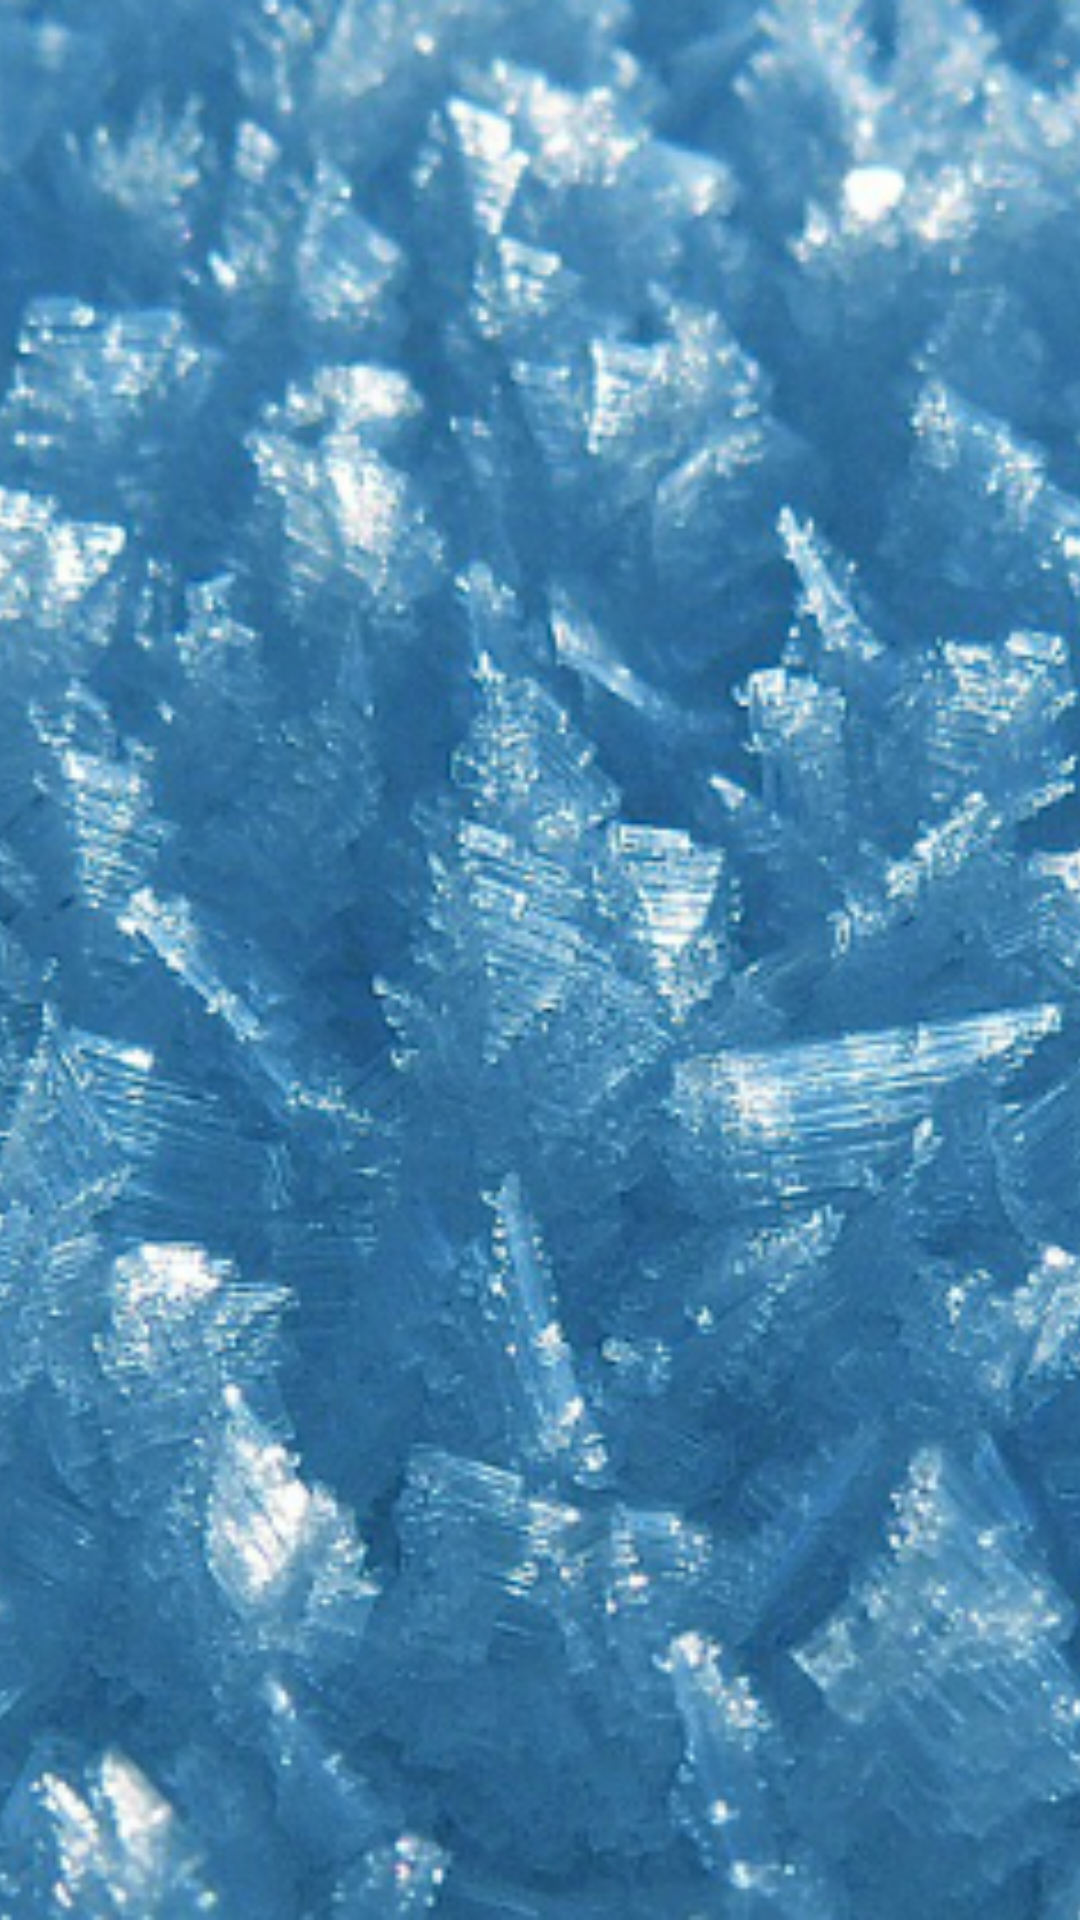

Android layout source for this screen:
<!-- AndroidManifest.xml: application theme AppTheme -->
<!-- res/layout/fragment_card_back.xml -->
<ImageView xmlns:android="http://schemas.android.com/apk/res/android"
    xmlns:app="http://schemas.android.com/apk/res-auto"
    android:id="@+id/imageView2"
    android:layout_width="match_parent"
    android:layout_height="match_parent"
    android:scaleType="centerCrop"
    android:src="@drawable/ice"
    app:srcCompat="@drawable/ice" />
<!-- resources referenced by this layout -->
<resources>
  <!-- drawable ice: png bitmap (drawable, 532540 bytes) -->
  <style name="AppTheme" parent="@android:style/Theme.Material">
      </style>
</resources>
